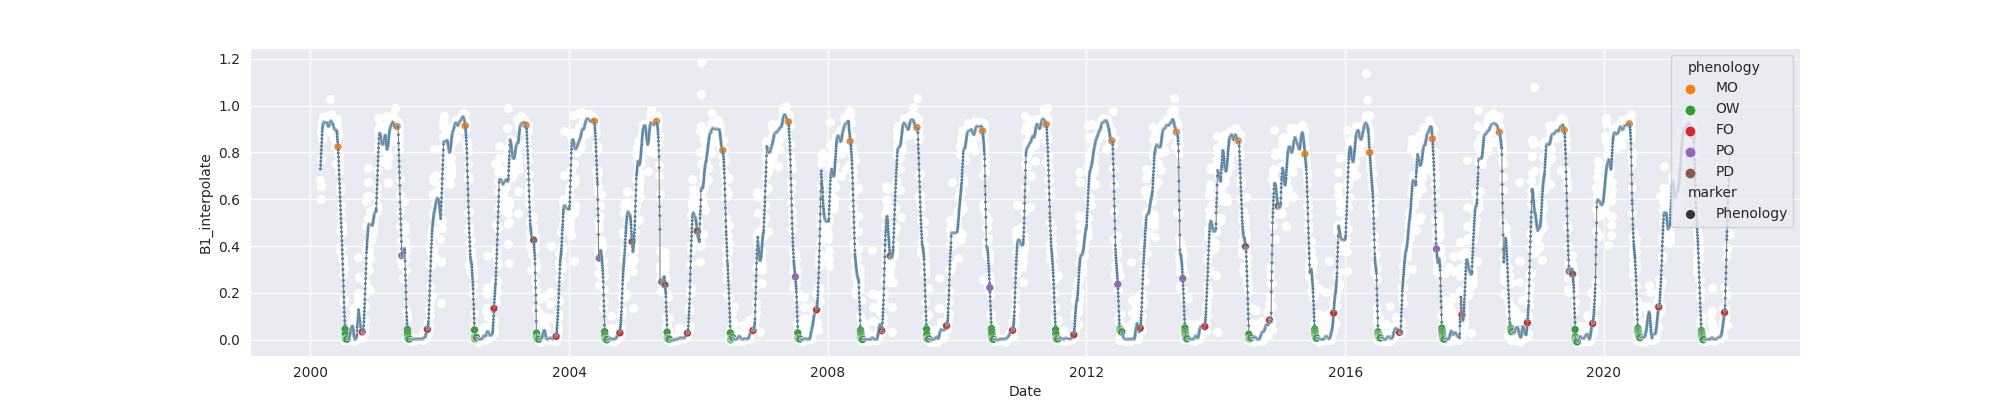

Data behind this chart, as committed beside it:
system:time_start, B1, B1_interpolate, B1_phenology
2000-02-27, 0.6804, 0.6804, 
2000-02-28, 0.8903, 0.8903, 
2000-02-29, 0.8895, 0.8895, 
2000-03-01, , 0.7736, 
2000-03-02, 0.6577, 0.6577, 
2000-03-03, 0.6019, 0.6019, 
2000-03-04, 0.9297, 0.9297, 
2000-03-05, 0.8943, 0.8943, 
2000-03-06, 0.8746, 0.8746, 
2000-03-07, , 0.8583, 
2000-03-08, , 0.9125, 
2000-03-09, , 0.9125, 
2000-03-10, , 0.9125, 
2000-03-11, , 0.9374, 
2000-03-12, 0.9504, 0.9504, 
2000-03-13, , 0.9374, 
2000-03-14, , 0.9493, 
2000-03-15, , 0.9493, 
2000-03-16, , 0.9488, 
2000-03-17, , 0.9341, 
2000-03-18, 0.9483, 0.9483, 
2000-03-19, 0.9045, 0.9045, 
2000-03-20, , 0.9301, 
2000-03-21, , 0.9276, 
2000-03-22, , 0.9262, 
2000-03-23, , 0.9153, 
2000-03-24, , 0.9099, 
2000-03-25, , 0.9134, 
2000-03-26, , 0.9238, 
2000-03-27, 0.9262, 0.9262, 
2000-03-28, 0.8986, 0.8986, 
2000-03-29, , 0.9215, 
2000-03-30, , 0.9262, 
2000-03-31, , 0.926, 
2000-04-01, , 0.9351, 
2000-04-02, , 0.9286, 
2000-04-03, , 0.9261, 
2000-04-04, 0.9533, 0.9533, 
2000-04-05, , 0.9351, 
2000-04-06, , 0.9351, 
2000-04-07, , 0.9169, 
2000-04-08, 0.9169, 0.9169, 
2000-04-09, , 0.906, 
2000-04-10, 0.8951, 0.8951, 
2000-04-11, , 0.9072, 
2000-04-12, , 0.9072, 
2000-04-13, , 0.9018, 
2000-04-14, , 0.9117, 
2000-04-15, , 0.9018, 
2000-04-16, , 0.9234, 
2000-04-17, 0.9018, 0.9018, 
2000-04-18, 0.9383, 0.9383, 
2000-04-19, 0.8883, 0.8883, 
2000-04-20, , 0.9586, 
2000-04-21, 1.029, 1.029, 
2000-04-22, , 0.9462, 
2000-04-23, , 0.9434, 
2000-04-24, , 0.9473, 
2000-04-25, , 0.9633, 
2000-04-26, , 0.9434, 
... 7,899 more rows
